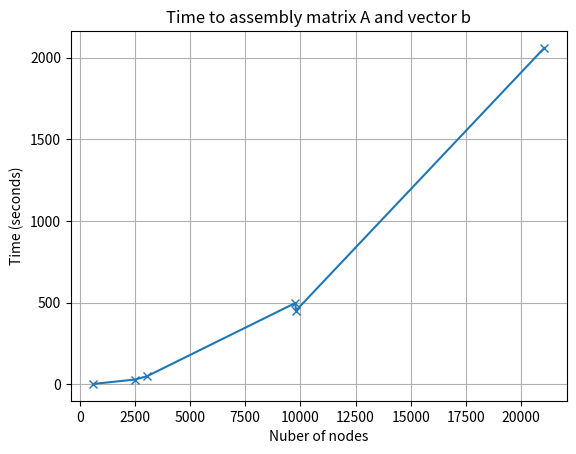
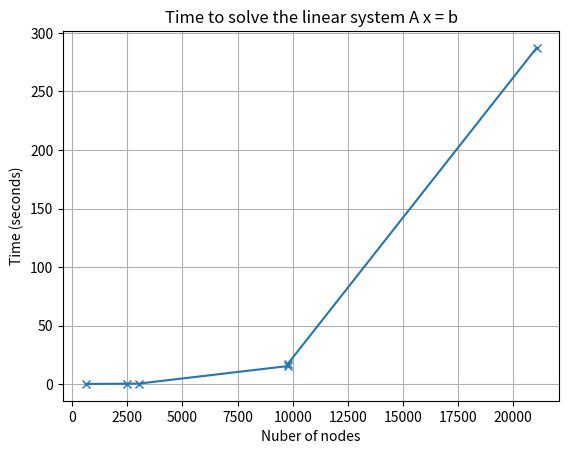

Python code for these plots, in order:
#!/usr/bin/env python3
# -*- coding: utf-8 -*-
"""
Created on Mon Nov 13 10:06:06 2017

[redacted]
"""

import numpy as np
import matplotlib.pyplot as plt
x = np.array([612,2480,3032,9772,9792,21056])
y1 = np.array([1.7842756419995567,28.281876537000016,48.21456806199967,497.5592855200001,449.90157704599915,2058.8115712870003])
y2 = np.array([0.1293355289963074,0.3038316990000567,0.43758968400106824,15.369493176000105,17.567136429999664,287.22895112399965 ])
plt.close("all")
plt.figure()
plt.plot(x,y1,linestyle='-',marker='x')
plt.axis("tight") # Fit the axis tightly to the plot
plt.title("Time to assembly matrix A and vector b")
plt.xlabel("Nuber of nodes")
plt.ylabel("Time (seconds)")
plt.grid("on")

plt.figure()
plt.plot(x,y2,linestyle='-',marker='x')
plt.axis("tight") # Fit the axis tightly to the plot
plt.title("Time to solve the linear system A x = b")
plt.xlabel("Nuber of nodes")
plt.ylabel("Time (seconds)")
plt.grid("on")


plt.show()
